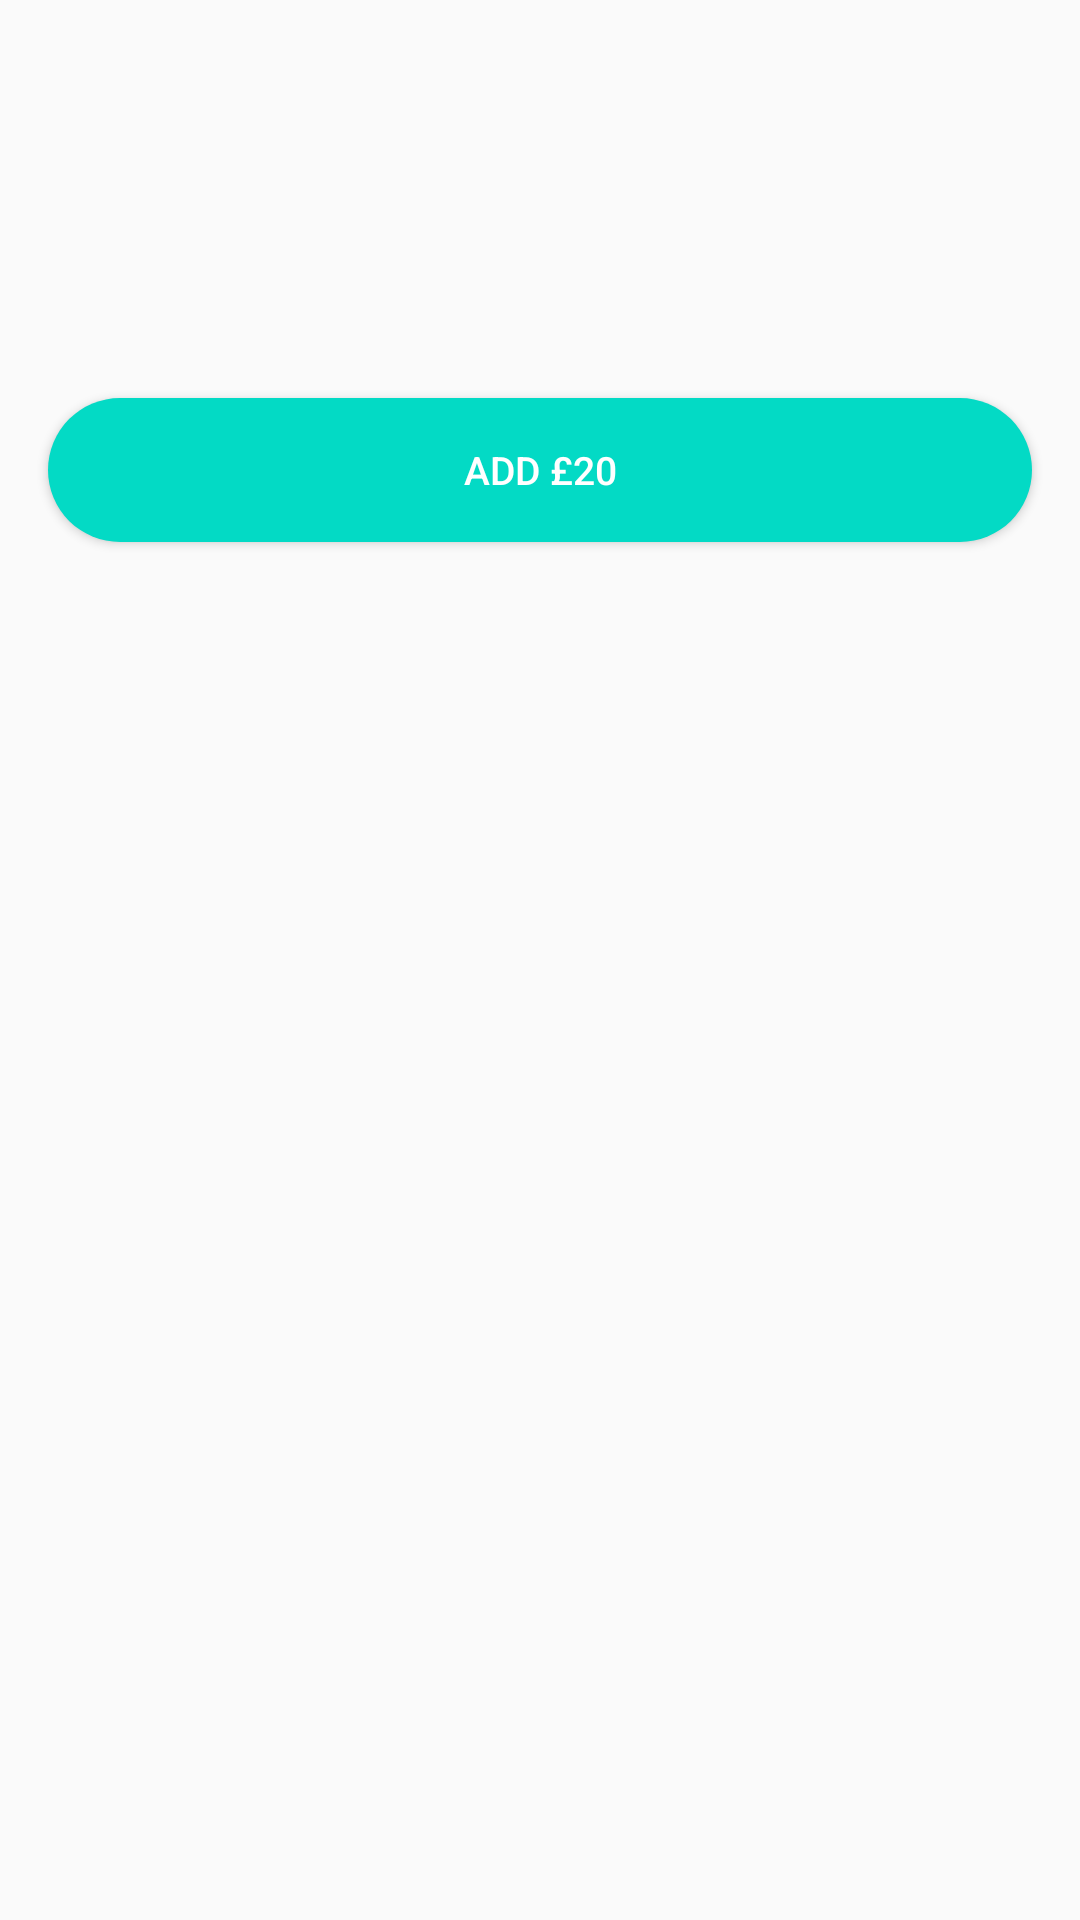

Produce the Android XML layout that renders to this screen, including the resource entries it uses.
<!-- AndroidManifest.xml: application theme AppTheme -->
<!-- res/layout/activity_individual_account.xml -->
<?xml version="1.0" encoding="utf-8"?>
<androidx.constraintlayout.widget.ConstraintLayout
        xmlns:android="http://schemas.android.com/apk/res/android"
        xmlns:app="http://schemas.android.com/apk/res-auto"
        xmlns:tools="http://schemas.android.com/tools"
        android:layout_width="match_parent"
        android:layout_height="match_parent">

    <TextView
            android:id="@+id/tv_individual_account_product_description"
            android:layout_margin="16dp"
            android:layout_width="0dp"
            android:layout_height="wrap_content"
            app:layout_constraintStart_toStartOf="parent"
            app:layout_constraintEnd_toEndOf="parent"
            app:layout_constraintTop_toTopOf="parent"
            style="@style/TextAppearance.MaterialComponents.Headline5"
            app:layout_constraintVertical_chainStyle="packed"
            android:lineSpacingExtra="20dp"
            tools:text="Stocks and Shares ISA\nPlan Value: £1000"/>

    <TextView
            android:id="@+id/tv_individual_account_moneybox"
            android:layout_width="0dp"
            android:layout_margin="16dp"
            android:layout_height="wrap_content"
            app:layout_constraintTop_toBottomOf="@id/tv_individual_account_product_description"
            app:layout_constraintStart_toStartOf="parent"
            android:layout_marginTop="20dp"
            style="@style/TextAppearance.MaterialComponents.Headline5"
            tools:text="Moneybox: £50"/>

    <Button
            android:id="@+id/bt_individual_account_add"
            android:layout_width="0dp"
            android:layout_height="wrap_content"
            app:layout_constraintStart_toStartOf="parent"
            app:layout_constraintEnd_toEndOf="parent"
            android:layout_marginStart="16dp"
            android:layout_marginEnd="16dp"
            android:layout_marginTop="36dp"
            android:textSize="13sp"
            android:background="@drawable/background_button_colored_rounded_medium"
            android:textColor="@color/white"
            android:text="@string/add_to_moneybox"
            app:layout_constraintTop_toBottomOf="@id/tv_individual_account_moneybox"/>

</androidx.constraintlayout.widget.ConstraintLayout>
<!-- resources referenced by this layout -->
<resources>
  <!-- drawable background_button_colored_rounded_medium (drawable) -->
  <?xml version="1.0" encoding="utf-8"?>
  <ripple xmlns:android="http://schemas.android.com/apk/res/android"
      android:color="?android:attr/colorControlHighlight">
  
      <item android:id="@android:id/mask">
          <shape android:shape="rectangle">
              <solid android:color="#000000" />
              <corners android:radius="24dp" />
          </shape>
      </item>
  
      <item>
          <shape android:shape="rectangle">
              <corners android:radius="24dp" />
              <solid android:color="@color/colorAccent" />
          </shape>
      </item>
  
  </ripple>
  <string name="add_to_moneybox">Add £20</string>
  <style name="AppTheme" parent="Theme.AppCompat.Light.DarkActionBar">
          
          <item name="colorPrimary">@color/colorPrimary</item>
          <item name="colorPrimaryDark">@color/colorPrimaryDark</item>
          <item name="colorAccent">@color/colorAccent</item>
          <item name="windowActionBar">false</item>
          <item name="windowNoTitle">true</item>
      </style>
  <!-- not gathered from this repository: default colours our renderer supplied (Android Studio template values) -->
  <color name="white">#FFFFFFFF</color>
  <color name="colorPrimary">#FF6200EE</color>
  <color name="colorPrimaryDark">#FF3700B3</color>
  <color name="colorAccent">#FF03DAC5</color>
</resources>
